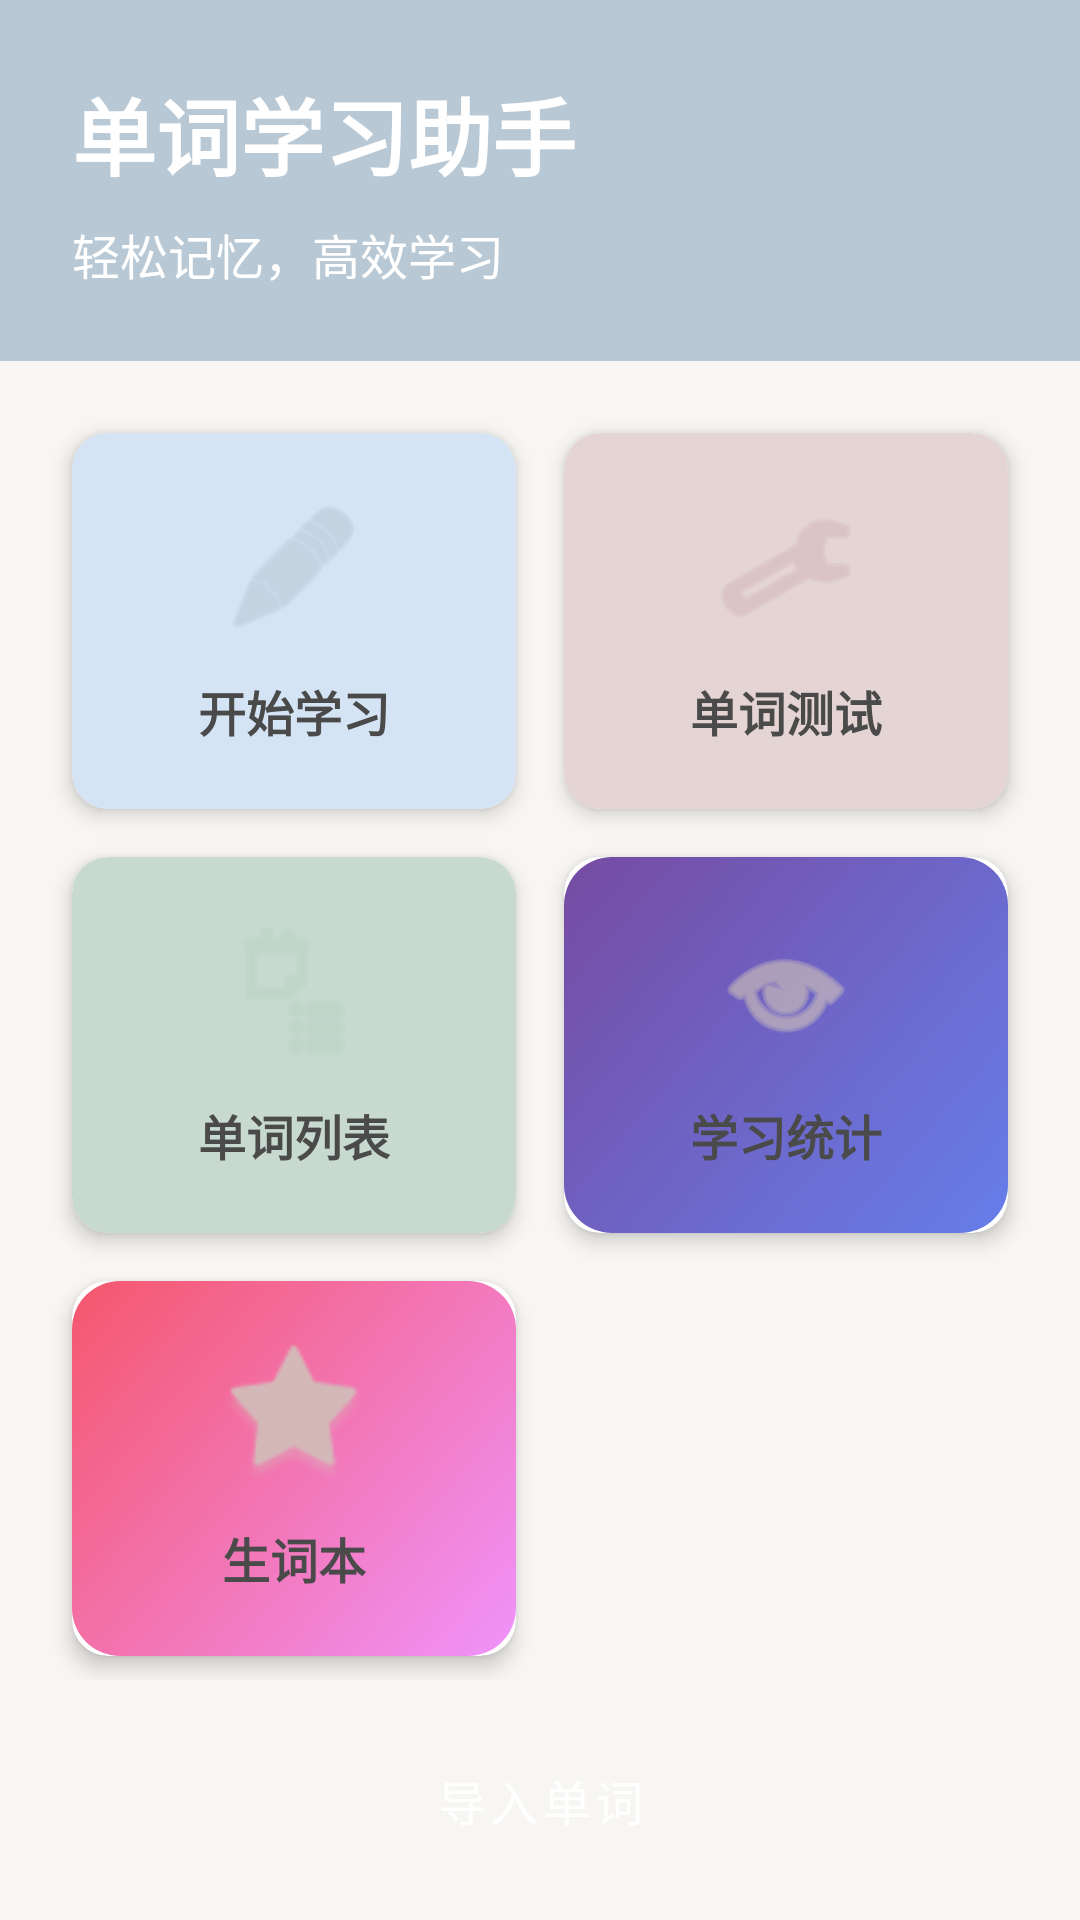

Here is an Android app screen rendered from its layout file. Give the layout XML and the strings, colors and styles it references.
<!-- AndroidManifest.xml: activity theme Theme.VocabularyApp -->
<!-- res/layout/activity_main.xml -->
<?xml version="1.0" encoding="utf-8"?>
<androidx.constraintlayout.widget.ConstraintLayout
    xmlns:android="http://schemas.android.com/apk/res/android"
    xmlns:app="http://schemas.android.com/apk/res-auto"
    xmlns:tools="http://schemas.android.com/tools"
    android:layout_width="match_parent"
    android:layout_height="match_parent"
    android:background="@color/background"
    tools:context=".ui.main.MainActivity">

    
    <LinearLayout
        android:id="@+id/headerLayout"
        android:layout_width="match_parent"
        android:layout_height="wrap_content"
        android:background="@color/primary"
        android:orientation="vertical"
        android:padding="24dp"
        app:layout_constraintTop_toTopOf="parent">

        <TextView
            android:id="@+id/tvTitle"
            android:layout_width="wrap_content"
            android:layout_height="wrap_content"
            android:text="@string/main_title"
            android:textColor="@color/white"
            android:textSize="28sp"
            android:textStyle="bold" />

        <TextView
            android:id="@+id/tvSubtitle"
            android:layout_width="wrap_content"
            android:layout_height="wrap_content"
            android:layout_marginTop="8dp"
            android:text="轻松记忆，高效学习"
            android:textColor="@color/white"
            android:textSize="16sp" />

    </LinearLayout>

    
    <GridLayout
        android:id="@+id/gridLayout"
        android:layout_width="match_parent"
        android:layout_height="0dp"
        android:layout_margin="16dp"
        android:columnCount="2"
        android:rowCount="3"
        android:alignmentMode="alignMargins"
        android:columnOrderPreserved="false"
        app:layout_constraintTop_toBottomOf="@id/headerLayout"
        app:layout_constraintBottom_toTopOf="@id/btnImport"
        app:layout_constraintStart_toStartOf="parent"
        app:layout_constraintEnd_toEndOf="parent">

        
        <androidx.cardview.widget.CardView
            android:id="@+id/cardStudy"
            android:layout_width="0dp"
            android:layout_height="0dp"
            android:layout_rowWeight="1"
            android:layout_columnWeight="1"
            android:layout_margin="8dp"
            app:cardCornerRadius="12dp"
            app:cardElevation="4dp"
            android:clickable="true"
            android:focusable="true"
            android:foreground="?android:attr/selectableItemBackground">

            <LinearLayout
                android:layout_width="match_parent"
                android:layout_height="match_parent"
                android:background="@drawable/card_study_bg"
                android:gravity="center"
                android:orientation="vertical"
                android:padding="16dp">

                <ImageView
                    android:layout_width="48dp"
                    android:layout_height="48dp"
                    android:src="@android:drawable/ic_menu_edit"
                    android:tint="@color/primary" />

                <TextView
                    android:layout_width="wrap_content"
                    android:layout_height="wrap_content"
                    android:layout_marginTop="12dp"
                    android:text="@string/btn_study"
                    android:textColor="@color/text_primary"
                    android:textSize="16sp"
                    android:textStyle="bold" />

            </LinearLayout>

        </androidx.cardview.widget.CardView>

        
        <androidx.cardview.widget.CardView
            android:id="@+id/cardTest"
            android:layout_width="0dp"
            android:layout_height="0dp"
            android:layout_rowWeight="1"
            android:layout_columnWeight="1"
            android:layout_margin="8dp"
            app:cardCornerRadius="12dp"
            app:cardElevation="4dp"
            android:clickable="true"
            android:focusable="true"
            android:foreground="?android:attr/selectableItemBackground">

            <LinearLayout
                android:layout_width="match_parent"
                android:layout_height="match_parent"
                android:background="@drawable/card_test_bg"
                android:gravity="center"
                android:orientation="vertical"
                android:padding="16dp">

                <ImageView
                    android:layout_width="48dp"
                    android:layout_height="48dp"
                    android:src="@android:drawable/ic_menu_manage"
                    android:tint="@color/secondary" />

                <TextView
                    android:layout_width="wrap_content"
                    android:layout_height="wrap_content"
                    android:layout_marginTop="12dp"
                    android:text="@string/btn_test"
                    android:textColor="@color/text_primary"
                    android:textSize="16sp"
                    android:textStyle="bold" />

            </LinearLayout>

        </androidx.cardview.widget.CardView>

        
        <androidx.cardview.widget.CardView
            android:id="@+id/cardWordList"
            android:layout_width="0dp"
            android:layout_height="0dp"
            android:layout_rowWeight="1"
            android:layout_columnWeight="1"
            android:layout_margin="8dp"
            app:cardCornerRadius="12dp"
            app:cardElevation="4dp"
            android:clickable="true"
            android:focusable="true"
            android:foreground="?android:attr/selectableItemBackground">

            <LinearLayout
                android:layout_width="match_parent"
                android:layout_height="match_parent"
                android:background="@drawable/card_list_bg"
                android:gravity="center"
                android:orientation="vertical"
                android:padding="16dp">

                <ImageView
                    android:layout_width="48dp"
                    android:layout_height="48dp"
                    android:src="@android:drawable/ic_menu_agenda"
                    android:tint="@color/success" />

                <TextView
                    android:layout_width="wrap_content"
                    android:layout_height="wrap_content"
                    android:layout_marginTop="12dp"
                    android:text="@string/btn_word_list"
                    android:textColor="@color/text_primary"
                    android:textSize="16sp"
                    android:textStyle="bold" />

            </LinearLayout>

        </androidx.cardview.widget.CardView>

        
        <androidx.cardview.widget.CardView
            android:id="@+id/cardStatistics"
            android:layout_width="0dp"
            android:layout_height="0dp"
            android:layout_rowWeight="1"
            android:layout_columnWeight="1"
            android:layout_margin="8dp"
            app:cardCornerRadius="12dp"
            app:cardElevation="4dp"
            android:clickable="true"
            android:focusable="true"
            android:foreground="?android:attr/selectableItemBackground">

            <LinearLayout
                android:layout_width="match_parent"
                android:layout_height="match_parent"
                android:background="@drawable/card_statistics"
                android:gravity="center"
                android:orientation="vertical"
                android:padding="16dp">

                <ImageView
                    android:layout_width="48dp"
                    android:layout_height="48dp"
                    android:src="@android:drawable/ic_menu_view"
                    android:tint="@color/warning" />

                <TextView
                    android:layout_width="wrap_content"
                    android:layout_height="wrap_content"
                    android:layout_marginTop="12dp"
                    android:text="@string/btn_statistics"
                    android:textColor="@color/text_primary"
                    android:textSize="16sp"
                    android:textStyle="bold" />

            </LinearLayout>

        </androidx.cardview.widget.CardView>

        
        <androidx.cardview.widget.CardView
            android:id="@+id/cardFavorite"
            android:layout_width="0dp"
            android:layout_height="0dp"
            android:layout_rowWeight="1"
            android:layout_columnWeight="1"
            android:layout_margin="8dp"
            app:cardCornerRadius="12dp"
            app:cardElevation="4dp"
            android:clickable="true"
            android:focusable="true"
            android:foreground="?android:attr/selectableItemBackground">

            <LinearLayout
                android:layout_width="match_parent"
                android:layout_height="match_parent"
                android:background="@drawable/card_favorite_bg"
                android:gravity="center"
                android:orientation="vertical"
                android:padding="16dp">

                <ImageView
                    android:layout_width="48dp"
                    android:layout_height="48dp"
                    android:src="@android:drawable/star_big_on"
                    android:tint="@color/secondary" />

                <TextView
                    android:layout_width="wrap_content"
                    android:layout_height="wrap_content"
                    android:layout_marginTop="12dp"
                    android:text="@string/btn_favorite"
                    android:textColor="@color/text_primary"
                    android:textSize="16sp"
                    android:textStyle="bold" />

            </LinearLayout>

        </androidx.cardview.widget.CardView>

    </GridLayout>

    
    <Button
        android:id="@+id/btnImport"
        android:layout_width="match_parent"
        android:layout_height="wrap_content"
        android:layout_margin="16dp"
        android:text="@string/btn_import"
        style="@style/ButtonPrimary"
        app:layout_constraintBottom_toBottomOf="parent"
        app:layout_constraintStart_toStartOf="parent"
        app:layout_constraintEnd_toEndOf="parent" />

</androidx.constraintlayout.widget.ConstraintLayout>
<!-- resources referenced by this layout -->
<resources>
  <color name="background">#F8F6F3</color>
  <color name="primary">#B8C8D4</color>
  <color name="secondary">#D4B8B8</color>
  <color name="success">#B8D4C4</color>
  <color name="text_primary">#4A4A4A</color>
  <color name="warning">#D4C8B8</color>
  <color name="white">#FFFFFF</color>
  <!-- drawable card_favorite_bg (drawable) -->
  <?xml version="1.0" encoding="utf-8"?>
  <shape xmlns:android="http://schemas.android.com/apk/res/android"
      android:shape="rectangle">
      <gradient
          android:startColor="#f093fb"
          android:endColor="#f5576c"
          android:angle="135"/>
      <corners
          android:radius="16dp"/>
  </shape>
  <!-- drawable card_list_bg (drawable) -->
  <?xml version="1.0" encoding="utf-8"?>
  <shape xmlns:android="http://schemas.android.com/apk/res/android"
      android:shape="rectangle">
      <solid android:color="@color/card_list" />
      <corners android:radius="12dp" />
  </shape>
  <!-- drawable card_statistics (drawable) -->
  <?xml version="1.0" encoding="utf-8"?>
  <shape xmlns:android="http://schemas.android.com/apk/res/android"
      android:shape="rectangle">
      <gradient
          android:startColor="#667eea"
          android:endColor="#764ba2"
          android:angle="135"/>
      <corners
          android:radius="16dp"/>
  </shape>
  <!-- drawable card_study_bg (drawable) -->
  <?xml version="1.0" encoding="utf-8"?>
  <shape xmlns:android="http://schemas.android.com/apk/res/android"
      android:shape="rectangle">
      <solid android:color="@color/card_study" />
      <corners android:radius="12dp" />
  </shape>
  <!-- drawable card_test_bg (drawable) -->
  <?xml version="1.0" encoding="utf-8"?>
  <shape xmlns:android="http://schemas.android.com/apk/res/android"
      android:shape="rectangle">
      <solid android:color="@color/card_test" />
      <corners android:radius="12dp" />
  </shape>
  <string name="btn_favorite">生词本</string>
  <string name="btn_import">导入单词</string>
  <string name="btn_statistics">学习统计</string>
  <string name="btn_study">开始学习</string>
  <string name="btn_test">单词测试</string>
  <string name="btn_word_list">单词列表</string>
  <string name="main_title">单词学习助手</string>
  <style name="ButtonPrimary" parent="Widget.MaterialComponents.Button">
          <item name="backgroundTint">@color/primary</item>
          <item name="android:textColor">@color/white</item>
          <item name="cornerRadius">8dp</item>
          <item name="android:textSize">16sp</item>
          <item name="android:textAllCaps">false</item>
      </style>
  <style name="Theme.VocabularyApp" parent="Theme.MaterialComponents.Light.NoActionBar">
          
          <item name="colorPrimary">@color/primary</item>
          <item name="colorPrimaryDark">@color/primary_dark</item>
          <item name="colorPrimaryVariant">@color/primary_light</item>
  
          
          <item name="colorSecondary">@color/secondary</item>
          <item name="colorSecondaryVariant">@color/secondary_light</item>
  
          
          <item name="android:colorBackground">@color/background</item>
          <item name="colorSurface">@color/surface</item>
  
          
          <item name="android:textColorPrimary">@color/text_primary</item>
          <item name="android:textColorSecondary">@color/text_secondary</item>
  
          
          <item name="android:statusBarColor">@color/primary_dark</item>
          <item name="android:navigationBarColor">@color/primary_dark</item>
      </style>
  <color name="card_list">#C8D9CF</color>
  <color name="card_study">#D4E4F4</color>
  <color name="card_test">#E4D4D4</color>
  <color name="primary_dark">#8AAFC4</color>
  <color name="primary_light">#D4E4F4</color>
  <color name="secondary_light">#E4D4D4</color>
  <color name="surface">#FFFFFF</color>
  <color name="text_secondary">#888888</color>
</resources>
